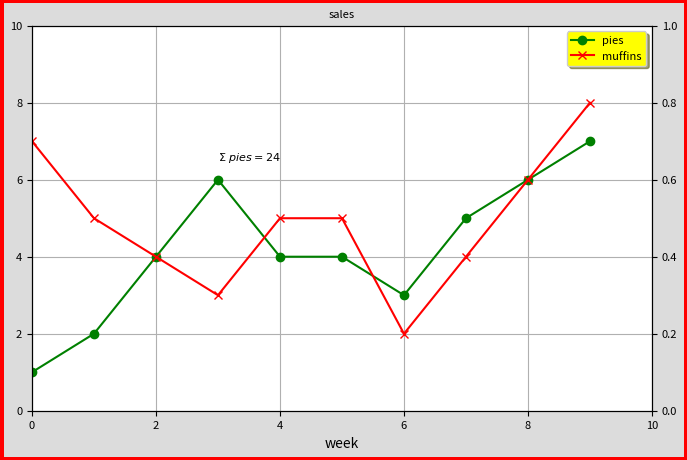

Recreate this plot in Python. (Note: this script raises an exception after producing the figure.)
# Demonstrates working with the basics of pyplot; the figure and axes.
import numpy as np
import matplotlib.pyplot as plt

# Use this command if using Jupyter notebook to plot graphs inline.
# %matplotlib inline

np.random.seed(123)
x = np.arange(10)
y = [1, 2, 4, 6, 4, 4, 3, 5, 6, 7]
y2 = [7, 5, 4, 3, 5, 5, 2, 4, 6, 8]

# Demonstrates setting fontsize
SMALL_SIZE = 8
MEDIUM_SIZE = 10
BIGGER_SIZE = 12
plt.rc('font', size=SMALL_SIZE)          # controls default text sizes
plt.rc('axes', titlesize=SMALL_SIZE)     # fontsize of the axes title
plt.rc('axes', labelsize=MEDIUM_SIZE)    # fontsize of the x and y labels
plt.rc('xtick', labelsize=SMALL_SIZE)    # fontsize of the tick labels
plt.rc('ytick', labelsize=SMALL_SIZE)    # fontsize of the tick labels
plt.rc('legend', fontsize=SMALL_SIZE)    # legend fontsize
plt.rc('figure', titlesize=BIGGER_SIZE)  # fontsize of the figure title

# matplotlib objects are composed of two parts, the figure and the axes.
# They can be created together using plt.subplots(figsize=(int, int)).
# It is here that fig parameters are best passed, namely:
# figsize=(float, float)
# dpi=int determines the resolution of the image. The default value is 100.
# facecolor=color which sets the color of the layer behind the graph.
# matplotlib doesn't use html colors. The acceptable color documentation can be
# found here: https://matplotlib.org/3.1.1/api/colors_api.html
# edgecolor=color of the figure outline. It's not quite visible unless you
# also set linewidth.
# linewidth=float
# ax parameters are often set after the figure is plotted, and contain many
# get or set methods. Documentation can be found here:
# https://matplotlib.org/3.1.1/api/axes_api.html#the-axes-class
fig, ax = plt.subplots(figsize=(8, 5), facecolor='gainsboro', edgecolor='r', linewidth=5)

# ax.plot(x, y, fmt, data, scalex=True, scaley=True, **other_line2d_properties)
# or plt.plot() plots a line graph.
# Aside from an actual, line graphs it can be used to plot lines in other
# graphs, such as a linear regression line in scatter plots.
# x is optional, y is the y-axis, fmt is a special format string that comprises
# [marker][line][color].
# If the data argument is not passed, x, y, fmt can be repeated to plot
# plot multiple lines on the same graph.
# **other_line2d_properties include:
# alpha=0_to_1 for transparency.
# zorder=float to determine which graphs get to go in front. The later graphs
# appear to go in front by default.
# The syntax for fmt and the **other_line2d_properties can be found here:
# https://matplotlib.org/api/pyplot_api.html#matplotlib.pyplot.plot
# It is possible to just pass it a pandas DataFrame, however, the DataFrame
# labels will not automatically be passed as well. To show legend, use:
# ax.legend(labels=df)
ax.plot(x, y, 'o-g', x, y2, 'x-r')
# ax.legend(self, *args, **kwargs) draws a legend on the graph, and accepts a
# number of arguments, including:
# labels=list for legend labels if the data passed had no column names.
# It has to be a list. If passed a string, it will treat string the string as
# a list by using string indexes like str[0] as labels.
# loc=string which determines the location of the legend. The strings accepted
# start with the vertical position, upper, center or lower, and then the
# vertical position, left, center or right. The middle of the graph is just
# center, and best lets decides the best of the 9 possible positions based on
# minimal overlap.
# facecolor=color
# shadow=False
# Other arguments can be found here:
# https://matplotlib.org/3.1.1/api/_as_gen/matplotlib.axes.Axes.legend.html
# fig.legend() creates a legend outside the graph.
ax.legend(labels=['pies', 'muffins'], loc='best', facecolor='yellow', shadow=True)
# ax.set_title(self, label, fontdict=None, loc='center', pad=None, **kwargs)
ax.set_title('sales')
# ax.grid(self, b=None, which='major', axis='both', **kwargs)
# If no arguments are passed, turns on grid lines. Common arguments include:
# c=color or color=color
# ls=fmt or linestyle=fmt
# lw=float or linewidth=float
ax.grid()
# ax.set_xlim(self, left=None, right=None, emit=True, auto=False, *, xmin=None,
# xmax=None)
ax.set_xlim(0, 10)
# ax.yticks(ticks=None, labels=None, **kwargs)
# You can set the individual ticks instead of setting the axis limit, but it
# needs more arguments. Passing an empty list deletes all the ticks.
ax.set_yticks(range(0, 11, 2))
# ax.set_xlabel(self, xlabel, fontdict=None, labelpad=None, **kwargs)
ax.set_xlabel('week')
# ax.text(self, x, y, str, fontdict=None, **kwargs) places text at the stated
# xy coords. Accepts LaTeX math symbols by starting and ending the str with $.
# List of symbols can be found here:
# https://oeis.org/wiki/List_of_LaTeX_mathematical_symbols
ax.text(3, 6.5, r'$\Sigma\ pies=24$')

# Creates axes on the right side of the figure, for no good reason in this case.
ax2 = ax.twinx()

# Demonstrates saving the figure into a file.
# plt.gcf() gets the current figure.
# fig = plt.gcf()
# dpi=int allows figures to be saved with better resolution. This is necessary
# for larger graphs.
fig.savefig('./saved graphs/matplotlib graphs.jpg', dpi=100)


# Used to open the plot in a new window if not using Jupyter or Hydrogen.
plt.show()
# Clears the plot after use for a new figure, or the plots will overlap.
# Just for show in this case since only 1 figure was plotted.
# Use plt.cla() to clear current axes, and ax.clear() to clear specific axes.
plt.clf()

# Used to open the plot in a new window if not using Jupyter or Hydrogen.
# plt.show()
# Closes the plot window entirely.
plt.close()
